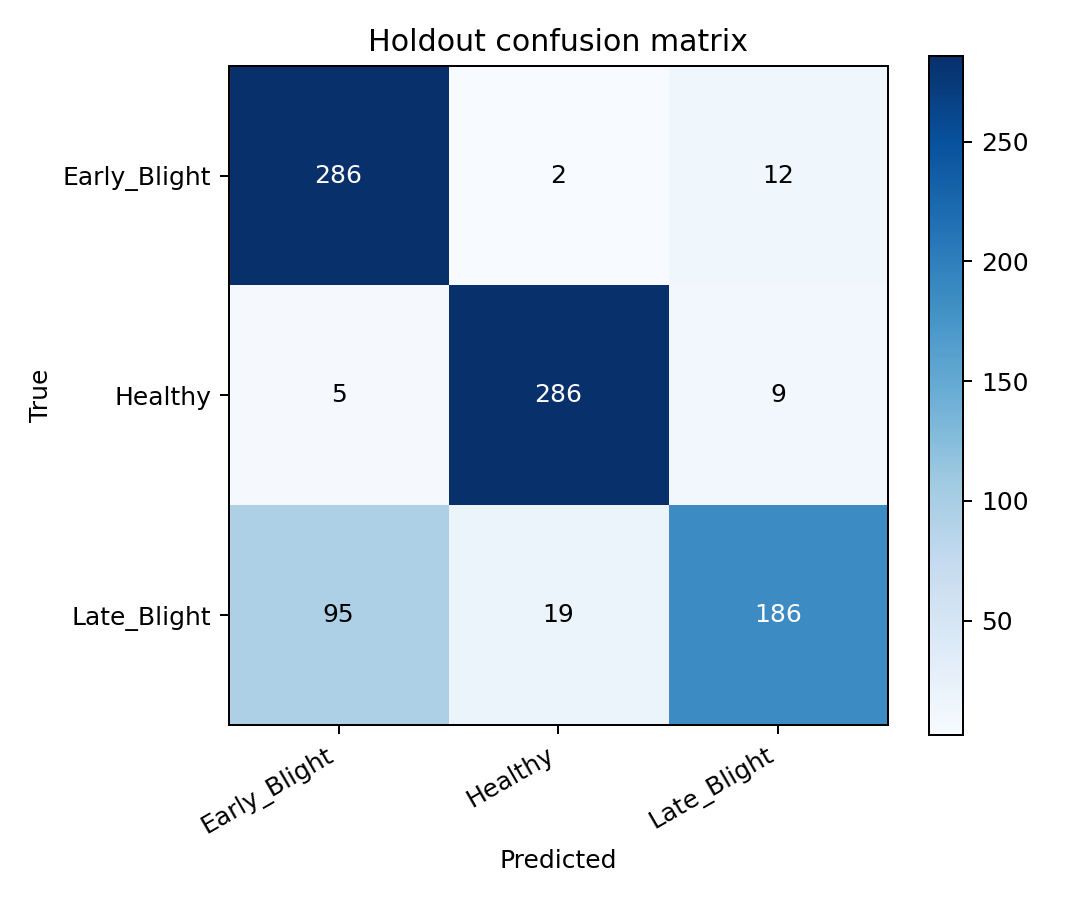

The data file committed next to this chart (first rows):
true/pred, Early_Blight, Healthy, Late_Blight
Early_Blight, 286, 2, 12
Healthy, 5, 286, 9
Late_Blight, 95, 19, 186
